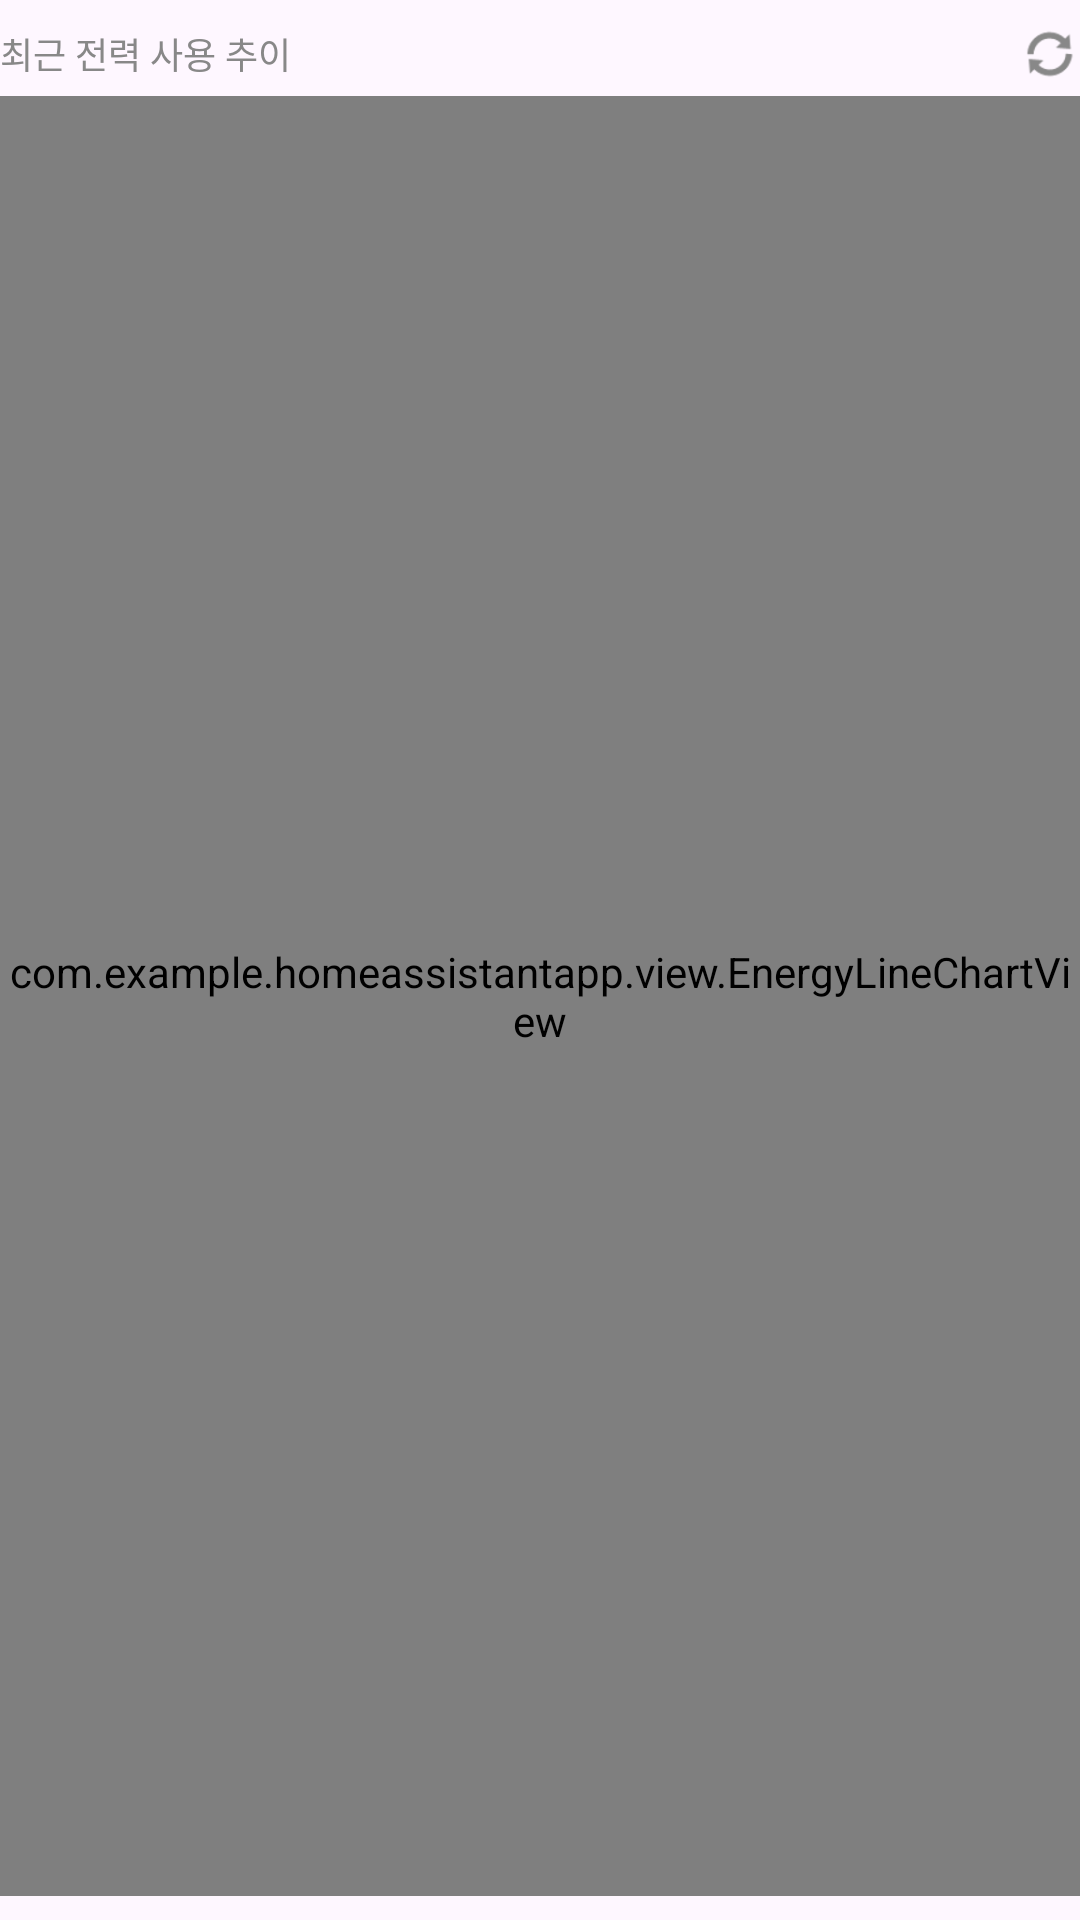

Write the Android layout XML for this screen, with the resource values it uses.
<!-- AndroidManifest.xml: application theme Theme.HomeAssistantApp -->
<!-- res/layout/widget_chart.xml -->
<?xml version="1.0" encoding="utf-8"?>
<LinearLayout xmlns:android="http://schemas.android.com/apk/res/android"
    android:layout_width="match_parent"
    android:layout_height="150dp"
    xmlns:app="http://schemas.android.com/apk/res-auto"
    android:orientation="vertical"
    android:paddingVertical="8dp">

    <RelativeLayout
        android:layout_width="match_parent"
        android:layout_height="wrap_content"
        android:layout_marginBottom="4dp">

        <TextView
            android:layout_width="wrap_content"
            android:layout_height="wrap_content"
            android:layout_centerVertical="true"
            android:text="최근 전력 사용 추이"
            android:textColor="#888888"
            android:textSize="12sp" />

        <ImageView
            android:id="@+id/btnRefreshChart"
            android:layout_width="20dp"
            android:layout_height="20dp"
            android:layout_alignParentEnd="true"
            android:layout_centerVertical="true"
            android:background="?attr/selectableItemBackgroundBorderless"
            android:clickable="true"
            android:focusable="true"
            android:src="@android:drawable/ic_popup_sync"
            app:tint="#888888" />
        <ImageButton
            android:id="@+id/btnDeleteWidget"
            android:layout_width="32dp"
            android:layout_height="32dp"
            android:src="@drawable/ic_close"
            android:background="?attr/selectableItemBackgroundBorderless"
            android:visibility="gone"
            android:layout_gravity="top|end" />
    </RelativeLayout>

    
    <com.example.homeassistantapp.view.EnergyLineChartView
        android:id="@+id/widgetEnergyChart"
        android:layout_width="match_parent"
        android:layout_height="match_parent" />
</LinearLayout>
<!-- resources referenced by this layout -->
<resources>
  <!-- drawable ic_close (drawable) -->
  <vector xmlns:android="http://schemas.android.com/apk/res/android" android:height="24dp" android:tint="?attr/colorError" android:viewportHeight="960" android:viewportWidth="960" android:width="24dp">
        
      <path android:fillColor="@android:color/white" android:pathData="M256,760L200,704L424,480L200,256L256,200L480,424L704,200L760,256L536,480L760,704L704,760L480,536L256,760Z"/>
      
  </vector>
  <style name="Theme.HomeAssistantApp" parent="Base.Theme.HomeAssistantApp" />
  <style name="Base.Theme.HomeAssistantApp" parent="Theme.Material3.DayNight.NoActionBar">
          
          
      </style>
</resources>
